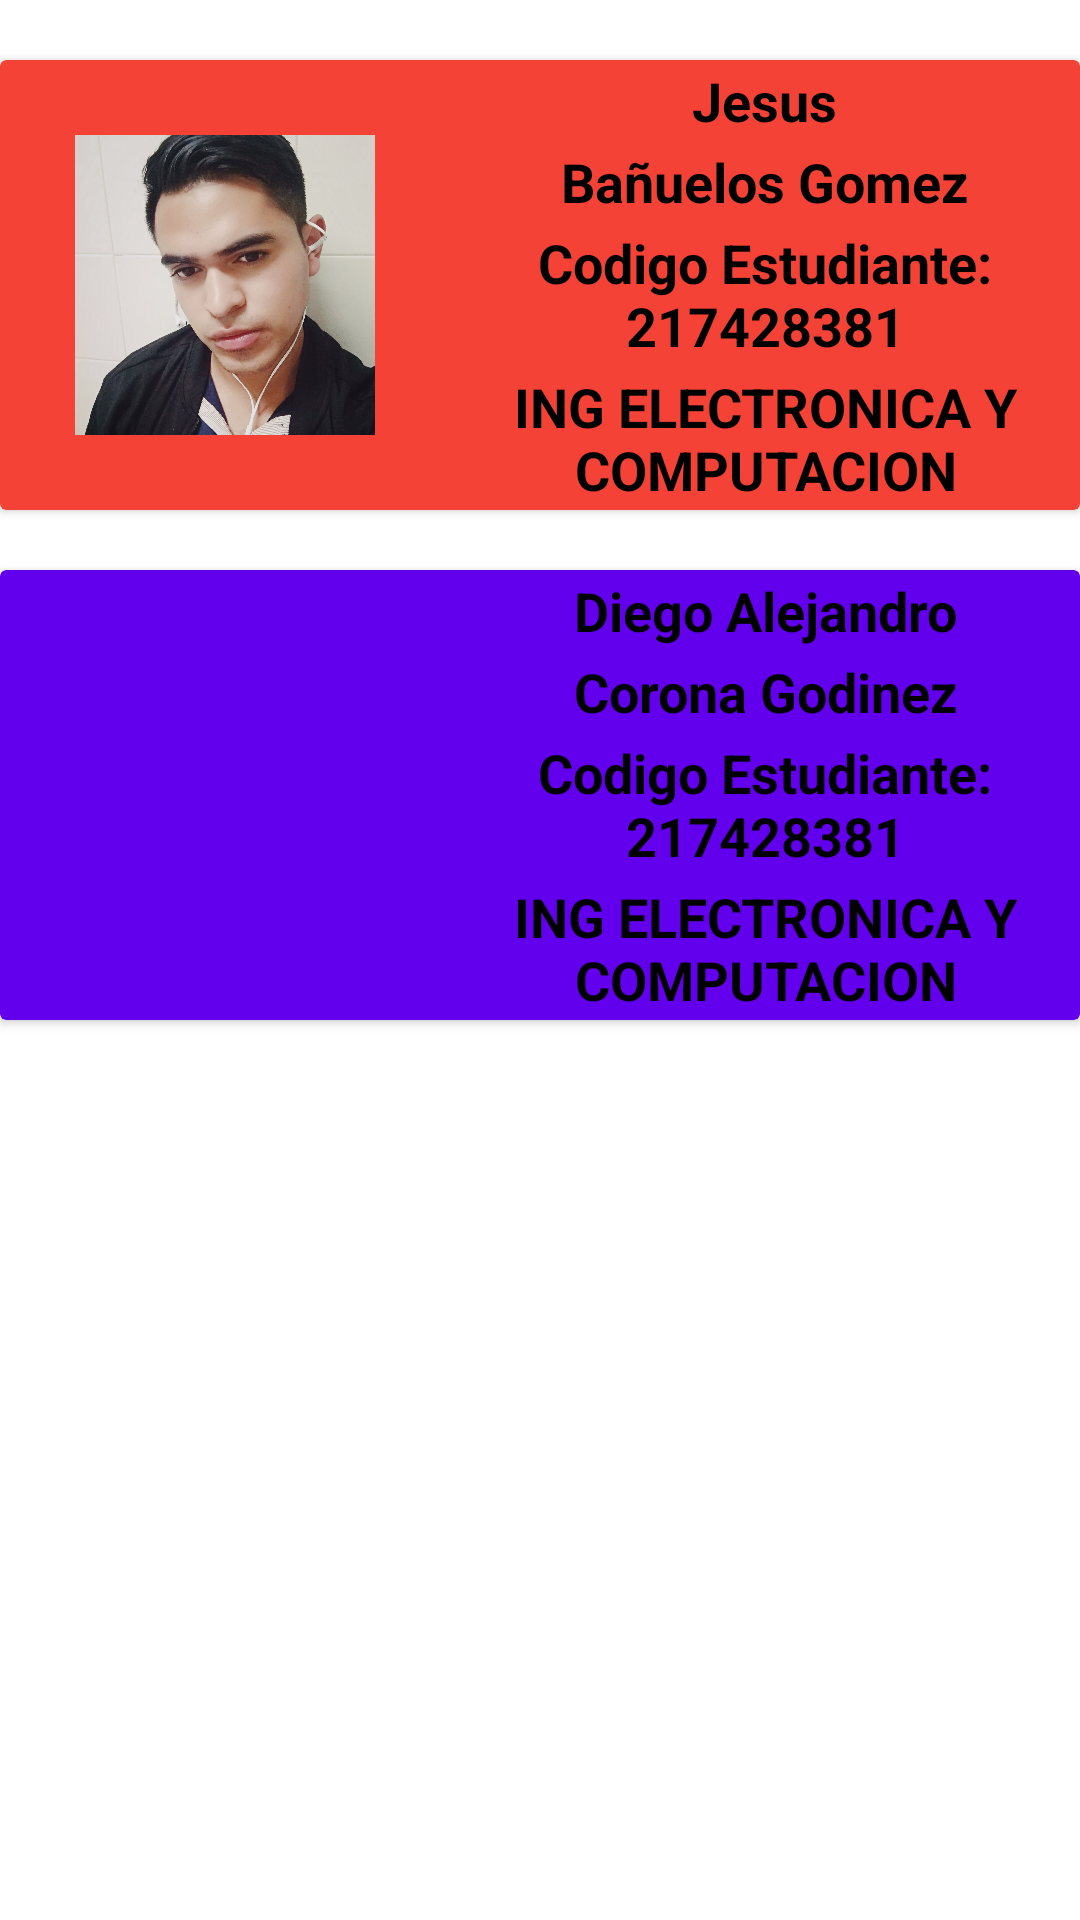

This screen was rendered from an Android layout file. Write that file and the resources it references.
<!-- AndroidManifest.xml: application theme Theme.Proyecto_android -->
<!-- res/layout/activity_creditos.xml -->
<?xml version="1.0" encoding="utf-8"?>
<androidx.constraintlayout.widget.ConstraintLayout xmlns:android="http://schemas.android.com/apk/res/android"
    xmlns:app="http://schemas.android.com/apk/res-auto"
    xmlns:tools="http://schemas.android.com/tools"
    android:layout_width="match_parent"
    android:layout_height="match_parent"
    tools:context=".creditosActivity">

    <LinearLayout
        android:layout_width="match_parent"
        android:layout_height="match_parent"
        android:orientation="vertical"
        tools:layout_editor_absoluteX="1dp"
        tools:layout_editor_absoluteY="1dp">

        <androidx.cardview.widget.CardView
            android:backgroundTint="#F44336"
            android:layout_width="match_parent"
            android:layout_height="150dp"
            android:layout_marginTop="20dp">

            <LinearLayout
                android:layout_width="match_parent"
                android:layout_height="match_parent"
                android:orientation="horizontal">

                <ImageView
                    android:id="@+id/imageView"
                    android:layout_width="300dp"
                    android:layout_height="100dp"
                    android:layout_gravity="center"
                    android:layout_weight="1"
                    app:srcCompat="@drawable/mifoto" />

                <LinearLayout
                    android:layout_width="match_parent"
                    android:layout_height="match_parent"
                    android:layout_weight="1"
                    android:gravity="center"
                    android:orientation="vertical">

                    <TextView
                        android:id="@+id/textView"
                        android:layout_width="wrap_content"
                        android:layout_height="wrap_content"
                        android:layout_weight="1"
                        android:gravity="center"
                        android:text="Jesus"
                        android:textColor="@color/black"
                        android:textSize="18sp"
                        android:textStyle="bold" />

                    <TextView
                        android:id="@+id/textView2"
                        android:layout_width="wrap_content"
                        android:layout_height="wrap_content"
                        android:layout_weight="1"
                        android:gravity="center"
                        android:text="Bañuelos Gomez"
                        android:textColor="@color/black"
                        android:textSize="18sp"
                        android:textStyle="bold" />

                    <TextView
                        android:id="@+id/textView3"
                        android:layout_width="wrap_content"
                        android:layout_height="wrap_content"
                        android:layout_weight="1"
                        android:gravity="center"
                        android:text="Codigo Estudiante: 217428381"
                        android:textColor="@color/black"
                        android:textSize="18sp"
                        android:textStyle="bold" />

                    <TextView
                        android:id="@+id/textView4"
                        android:layout_width="match_parent"
                        android:layout_height="wrap_content"
                        android:layout_weight="1"
                        android:gravity="center"
                        android:text="ING ELECTRONICA Y COMPUTACION"
                        android:textColor="@color/black"
                        android:textSize="18sp"
                        android:textStyle="bold" />

                </LinearLayout>

            </LinearLayout>

        </androidx.cardview.widget.CardView>

        <androidx.cardview.widget.CardView
            android:layout_width="match_parent"
            android:layout_height="150dp"
            android:layout_marginTop="20dp"
            android:backgroundTint="@color/purple_500">

        android:layout_marginTop="10dp">

            <LinearLayout
                android:layout_width="match_parent"
                android:layout_height="match_parent"
                android:orientation="horizontal"
                android:gravity="center">

                <ImageView
                    android:id="@+id/imageView1"
                    android:layout_width="300dp"
                    android:layout_height="100dp"
                    android:layout_gravity="center"
                    android:layout_weight="1"
                    app:srcCompat="@drawable/fotodiego" />

                <LinearLayout
                    android:layout_width="match_parent"
                    android:layout_height="match_parent"
                    android:layout_weight="1"
                    android:gravity="center"
                    android:orientation="vertical">

                    <TextView
                        android:id="@+id/textView12"
                        android:layout_width="wrap_content"
                        android:layout_height="wrap_content"
                        android:layout_weight="1"
                        android:gravity="center"
                        android:text="Diego Alejandro"
                        android:textColor="@color/black"
                        android:textSize="18sp"
                        android:textStyle="bold" />

                    <TextView
                        android:id="@+id/textView21"
                        android:layout_width="wrap_content"
                        android:layout_height="wrap_content"
                        android:layout_weight="1"
                        android:gravity="center"
                        android:text="Corona Godinez"
                        android:textColor="@color/black"
                        android:textSize="18sp"
                        android:textStyle="bold" />

                    <TextView
                        android:id="@+id/textView31"
                        android:layout_width="wrap_content"
                        android:layout_height="wrap_content"
                        android:layout_weight="1"
                        android:gravity="center"
                        android:text="Codigo Estudiante: 217428381"
                        android:textColor="@color/black"
                        android:textSize="18sp"
                        android:textStyle="bold" />

                    <TextView
                        android:id="@+id/textView41"
                        android:layout_width="match_parent"
                        android:layout_height="wrap_content"
                        android:layout_weight="1"
                        android:gravity="center"
                        android:text="ING ELECTRONICA Y COMPUTACION"
                        android:textColor="@color/black"
                        android:textSize="18sp"
                        android:textStyle="bold" />

                </LinearLayout>

            </LinearLayout>
        </androidx.cardview.widget.CardView>

    </LinearLayout>

</androidx.constraintlayout.widget.ConstraintLayout>
<!-- resources referenced by this layout -->
<resources>
  <!-- drawable mifoto: jpg bitmap (drawable-v24, 555510 bytes) -->
  <style name="Theme.Proyecto_android" parent="Theme.MaterialComponents.DayNight.DarkActionBar">
          
          <item name="colorPrimary">@color/purple_500</item>
          <item name="colorPrimaryVariant">@color/purple_700</item>
          <item name="colorOnPrimary">@color/white</item>
          
          <item name="colorSecondary">@color/teal_200</item>
          <item name="colorSecondaryVariant">@color/teal_700</item>
          <item name="colorOnSecondary">@color/black</item>
          
          <item name="android:statusBarColor" tools:targetApi="l">?attr/colorPrimaryVariant</item>
          
      </style>
  <!-- not gathered from this repository: default colours our renderer supplied (Android Studio template values) -->
  <color name="purple_500">#FF6200EE</color>
  <color name="purple_700">#FF3700B3</color>
  <color name="teal_200">#FF03DAC5</color>
  <color name="teal_700">#FF018786</color>
  <color name="black">#FF000000</color>
  <color name="white">#FFFFFFFF</color>
</resources>
